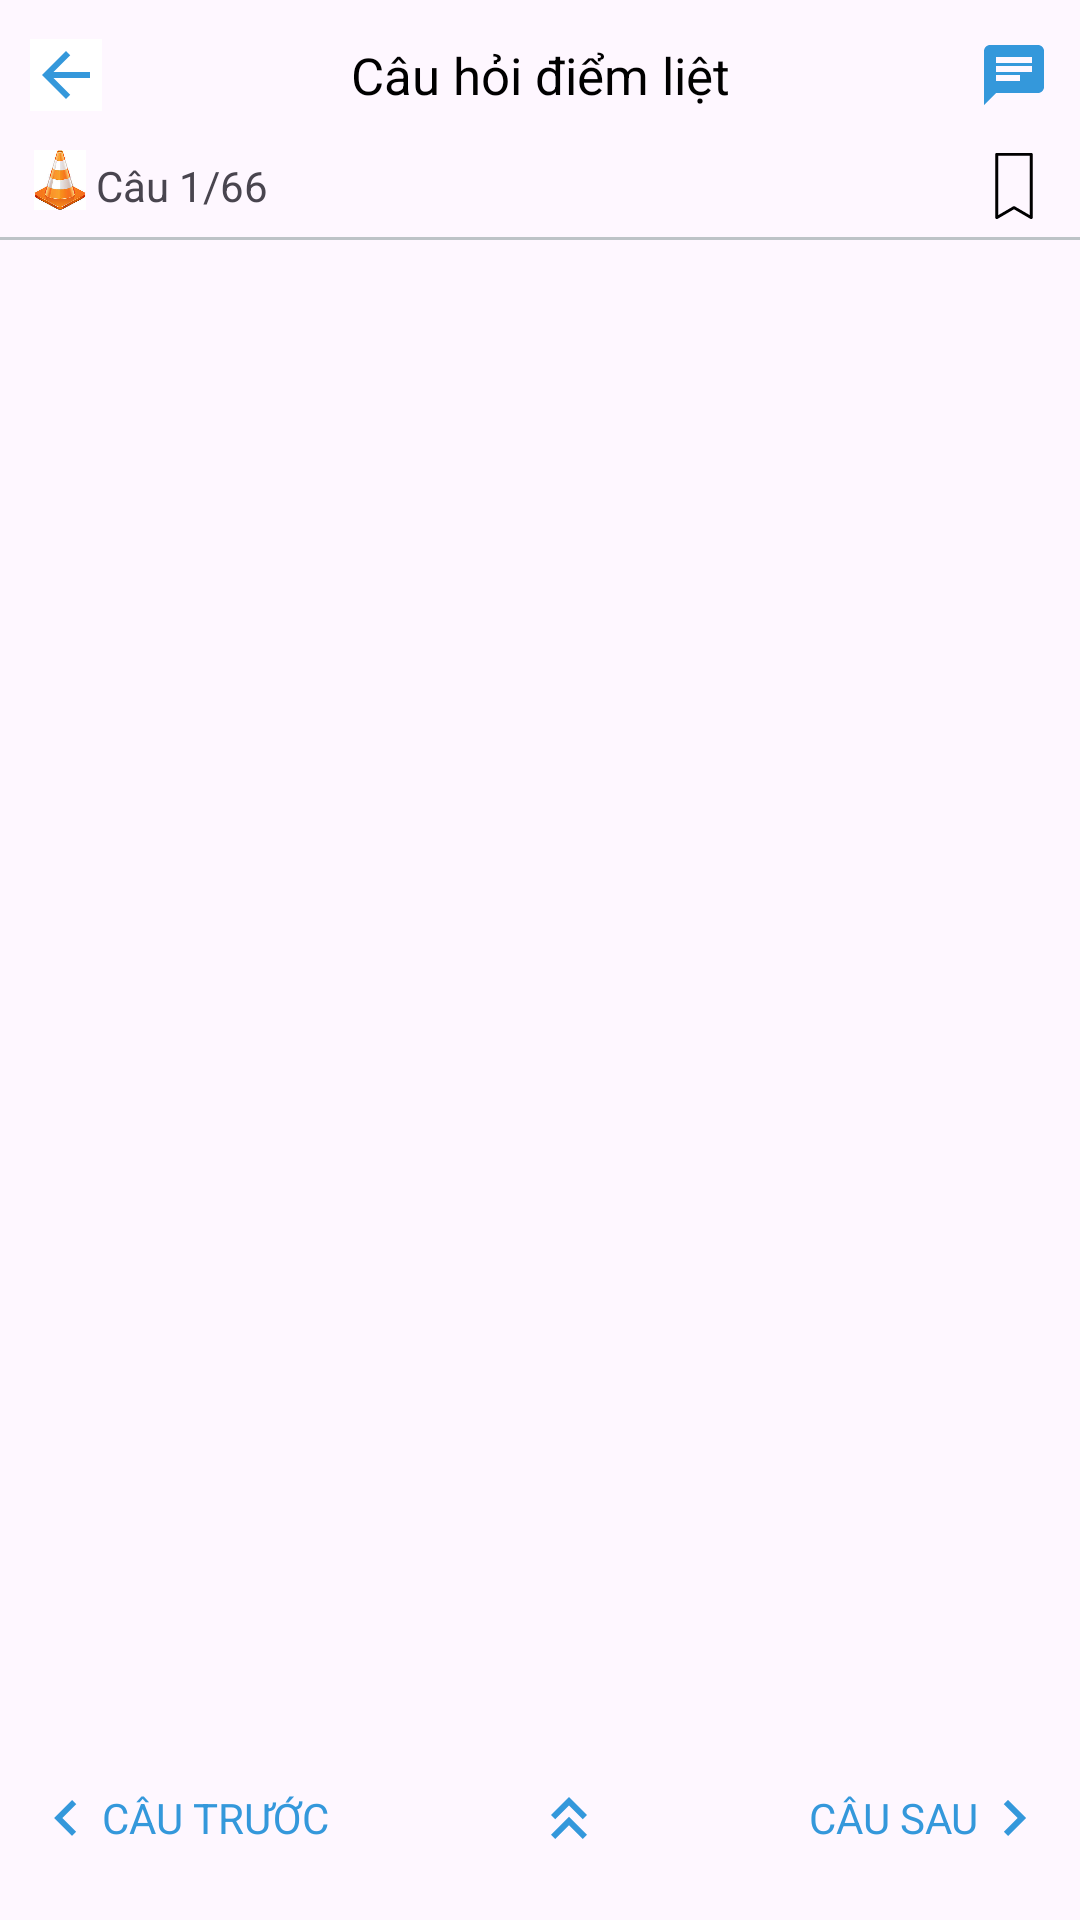

Reconstruct the res/layout file that produces this screen, plus the resources it refers to.
<!-- AndroidManifest.xml: application theme Theme.GPLX_B2 -->
<!-- res/layout/activity_question.xml -->
<?xml version="1.0" encoding="utf-8"?>
<LinearLayout xmlns:android="http://schemas.android.com/apk/res/android"
    android:layout_width="match_parent"
    android:layout_height="match_parent"
    android:orientation="vertical">

    <LinearLayout
        android:layout_width="wrap_content"
        android:layout_height="50dp"
        android:orientation="horizontal"
        android:gravity="center"
        android:padding="10dp">

        <TextView
            android:layout_width="24dp"
            android:layout_height="24dp"
            android:background="@android:color/white"
            android:drawableStart="@drawable/baseline_arrow_back_24"
            android:onClick="onClickBackToMain"/>

        
        <View android:layout_width="wrap_content"
            android:layout_height="wrap_content"
            android:layout_weight="1" />

        <TextView
            android:id="@+id/title"
            android:layout_width="wrap_content"
            android:layout_height="wrap_content"
            android:text="Câu hỏi điểm liệt"
            android:textSize="17sp"
            android:textColor="@android:color/black"/>

        
        <View android:layout_width="wrap_content"
            android:layout_height="wrap_content"
            android:layout_weight="1" />

        <TextView
            android:layout_width="24dp"
            android:layout_height="24dp"
            android:drawableEnd="@drawable/baseline_chat_24"/>
    </LinearLayout>

    <LinearLayout
        android:layout_width="match_parent"
        android:layout_height="wrap_content"
        android:orientation="horizontal"
        android:paddingStart="10dp"
        android:paddingEnd="10dp">

        <ImageView
            android:id="@+id/imgQuestionTopic"
            android:layout_width="20dp"
            android:layout_height="20dp"
            android:src="@drawable/warning_pile"
            android:contentDescription="@string/app_name"/>

        <TextView
            android:id="@+id/txtNumber"
            android:layout_width="wrap_content"
            android:layout_height="wrap_content"
            android:text="Câu 1/66"
            android:layout_marginStart="2dp"
            android:layout_gravity="center_vertical" />

        <LinearLayout
            android:layout_width="match_parent"
            android:layout_height="wrap_content"
            android:gravity="end">

            <ImageView
                android:layout_width="24dp"
                android:layout_height="24dp"
                android:src="@drawable/save"
                android:contentDescription="@string/txt_save"/>
        </LinearLayout>
    </LinearLayout>

























    <RelativeLayout
        android:layout_width="match_parent"
        android:layout_height="match_parent">

        <androidx.viewpager2.widget.ViewPager2
            android:id="@+id/vpgQuestion"
            android:layout_width="match_parent"
            android:layout_height="match_parent"
            android:layout_above="@+id/layout_bottom"/>

        <View
            android:layout_width="match_parent"
            android:layout_height="1dp"
            android:layout_marginTop="5dp"
            android:layout_marginBottom="5dp"
            android:background="#bdc3c7" />

        <LinearLayout
            android:id="@+id/layout_bottom"
            android:layout_width="match_parent"
            android:layout_height="wrap_content"
            android:orientation="horizontal"
            android:padding="10dp"
            android:gravity="bottom">

            <TextView
                android:id="@+id/tvtPrev"
                android:layout_width="wrap_content"
                android:layout_height="48dp"
                android:textColor="#3498db"
                android:drawableLeft="@drawable/baseline_keyboard_arrow_left_24"
                android:text="@string/btn_prev"
                android:textAllCaps="true"
                android:gravity="center|start"
                android:backgroundTint="@color/white"
                android:onClick="onClickPrev"/>

            
            <View android:layout_width="wrap_content"
                android:layout_height="wrap_content"
                android:layout_weight="1" />

            <TextView
                android:id="@+id/txtShowAllQuestion"
                android:layout_width="wrap_content"
                android:layout_height="24dp"
                android:gravity="center"
                android:textColor="#3498db"
                android:drawableStart="@drawable/baseline_keyboard_double_arrow_up_24"
                android:textAllCaps="true"/>

            
            <View android:layout_width="wrap_content"
                android:layout_height="wrap_content"
                android:layout_weight="1" />

            <TextView
                android:id="@+id/txtNext"
                android:layout_width="wrap_content"
                android:layout_height="48dp"
                android:gravity="center|end"
                android:textColor="#3498db"
                android:drawableEnd="@drawable/baseline_keyboard_arrow_right_24"
                android:text="@string/btn_next"
                android:textAllCaps="true"
                android:onClick="onClickNext"/>
        </LinearLayout>
    </RelativeLayout>
</LinearLayout>
<!-- resources referenced by this layout -->
<resources>
  <color name="black">#FF000000</color>
  <color name="white">#FFFFFFFF</color>
  <!-- drawable baseline_arrow_back_24 (drawable) -->
  <vector android:autoMirrored="true" android:height="24dp"
      android:tint="#3498DB" android:viewportHeight="24"
      android:viewportWidth="24" android:width="24dp" xmlns:android="http://schemas.android.com/apk/res/android">
      <path android:fillColor="@android:color/white" android:pathData="M20,11H7.83l5.59,-5.59L12,4l-8,8 8,8 1.41,-1.41L7.83,13H20v-2z"/>
  </vector>
  <!-- drawable baseline_chat_24 (drawable) -->
  <vector android:autoMirrored="true" android:height="24dp"
      android:tint="#3498DB" android:viewportHeight="24"
      android:viewportWidth="24" android:width="24dp" xmlns:android="http://schemas.android.com/apk/res/android">
      <path android:fillColor="@android:color/white" android:pathData="M20,2L4,2c-1.1,0 -1.99,0.9 -1.99,2L2,22l4,-4h14c1.1,0 2,-0.9 2,-2L22,4c0,-1.1 -0.9,-2 -2,-2zM6,9h12v2L6,11L6,9zM14,14L6,14v-2h8v2zM18,8L6,8L6,6h12v2z"/>
  </vector>
  <!-- drawable baseline_keyboard_arrow_left_24 (drawable) -->
  <vector android:autoMirrored="true" android:height="24dp"
      android:tint="#3498DB" android:viewportHeight="24"
      android:viewportWidth="24" android:width="24dp" xmlns:android="http://schemas.android.com/apk/res/android">
      <path android:fillColor="@android:color/white" android:pathData="M15.41,16.59L10.83,12l4.58,-4.59L14,6l-6,6 6,6 1.41,-1.41z"/>
  </vector>
  <!-- drawable baseline_keyboard_arrow_right_24 (drawable) -->
  <vector android:autoMirrored="true" android:height="24dp"
      android:tint="#3498DB" android:viewportHeight="24"
      android:viewportWidth="24" android:width="24dp" xmlns:android="http://schemas.android.com/apk/res/android">
      <path android:fillColor="@android:color/white" android:pathData="M8.59,16.59L13.17,12 8.59,7.41 10,6l6,6 -6,6 -1.41,-1.41z"/>
  </vector>
  <!-- drawable baseline_keyboard_double_arrow_up_24 (drawable) -->
  <vector android:height="24dp" android:tint="#3498DB"
      android:viewportHeight="24" android:viewportWidth="24"
      android:width="24dp" xmlns:android="http://schemas.android.com/apk/res/android">
      <path android:fillColor="@android:color/white" android:pathData="M6,17.59l1.41,1.41l4.59,-4.58l4.59,4.58l1.41,-1.41l-6,-6z"/>
      <path android:fillColor="@android:color/white" android:pathData="M6,11l1.41,1.41l4.59,-4.58l4.59,4.58l1.41,-1.41l-6,-6z"/>
  </vector>
  <!-- drawable save (drawable) -->
  <vector xmlns:android="http://schemas.android.com/apk/res/android"
      android:width="24dp"
      android:height="24dp"
      android:viewportWidth="50"
      android:viewportHeight="50">
    <path
        android:fillColor="#FF000000"
        android:pathData="M12.813,2C12.336,2.09 11.992,2.512 12,3L12,47C11.996,47.359 12.188,47.691 12.496,47.871C12.805,48.055 13.188,48.055 13.5,47.875L25,41.156L36.5,47.875C36.813,48.055 37.195,48.055 37.504,47.871C37.813,47.691 38.004,47.359 38,47L38,3C38,2.449 37.551,2 37,2L13,2C12.969,2 12.938,2 12.906,2C12.875,2 12.844,2 12.813,2ZM14,4L36,4L36,45.25L25.5,39.125C25.191,38.945 24.809,38.945 24.5,39.125L14,45.25Z"/>
  </vector>
  <!-- drawable warning_pile: jpeg bitmap (drawable-xhdpi, 7641 bytes) -->
  <string name="app_name">GPLX_B2</string>
  <string name="btn_next">Câu sau</string>
  <string name="btn_prev">Câu trước</string>
  <string name="txt_save">Lưu</string>
  <style name="Theme.GPLX_B2" parent="Base.Theme.GPLX_B2" />
  <style name="Base.Theme.GPLX_B2" parent="Theme.Material3.DayNight.NoActionBar">
          
          
      </style>
</resources>
